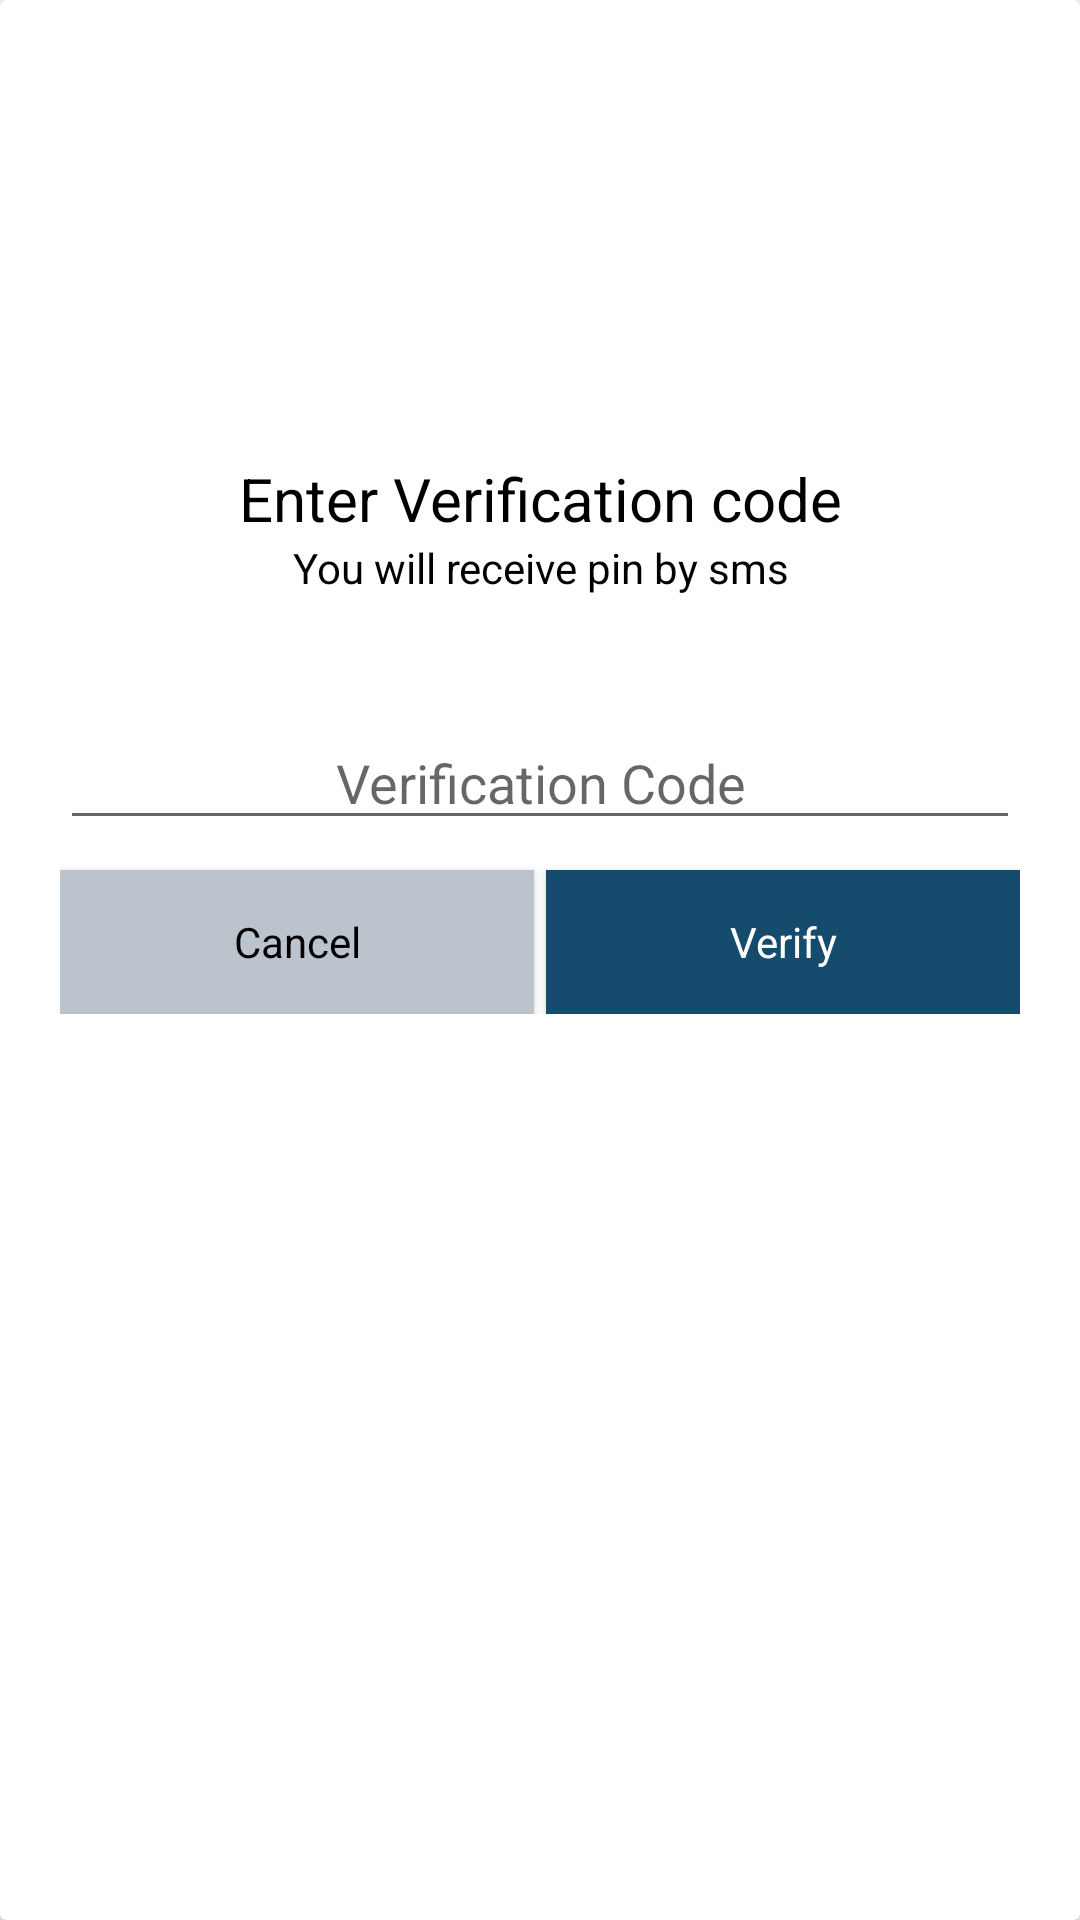

The Android layout XML behind this screen, and the referenced resources:
<!-- AndroidManifest.xml: application theme AppTheme -->
<!-- res/layout/activity_verification.xml -->
<?xml version="1.0" encoding="utf-8"?>
<LinearLayout xmlns:android="http://schemas.android.com/apk/res/android"
    xmlns:app="http://schemas.android.com/apk/res-auto"
    xmlns:tools="http://schemas.android.com/tools"
    android:layout_width="match_parent"
    android:layout_height="match_parent"
    tools:context="com.example.shipon.toletbd.activity.VerificationActivity">
    <android.support.v7.widget.CardView

        android:layout_width="match_parent"
        android:layout_height="match_parent">

        <LinearLayout
            android:layout_width="match_parent"
            android:layout_height="match_parent"
            android:layout_marginLeft="20dp"
            android:layout_marginRight="20dp"
            android:orientation="vertical"
            android:weightSum="8">

            <RelativeLayout
                android:layout_width="match_parent"
                android:layout_height="match_parent"
                android:layout_weight="4.5"
                android:orientation="vertical">

                <LinearLayout
                    android:layout_width="match_parent"
                    android:layout_height="wrap_content"
                    android:layout_alignParentBottom="true"
                    android:orientation="vertical">

                    <TextView
                        android:id="@+id/text1"
                        android:layout_width="match_parent"
                        android:layout_height="wrap_content"
                        android:gravity="center"
                        android:text="Enter Verification code"
                        android:textColor="#000000"
                        android:textSize="20sp" />

                    <TextView
                        android:layout_width="match_parent"
                        android:layout_height="wrap_content"
                        android:layout_marginBottom="40dp"
                        android:gravity="center"
                        android:text="You will receive pin by sms"
                        android:textColor="#000000" />

                    <EditText
                        android:id="@+id/EditCode"
                        android:layout_width="match_parent"
                        android:layout_height="wrap_content"
                        android:layout_below="@+id/text1"
                        android:gravity="center"
                        android:hint="Verification Code"
                        android:inputType="phone" />
                </LinearLayout>
            </RelativeLayout>

            <LinearLayout
                android:layout_width="match_parent"
                android:layout_height="match_parent"
                android:layout_weight="3.5"
                android:orientation="vertical">

                <LinearLayout
                    android:layout_width="match_parent"
                    android:layout_height="wrap_content"
                    android:orientation="horizontal"
                    android:weightSum="2">

                    <Button
                        android:id="@+id/ccancel"
                        android:layout_width="0dp"
                        android:layout_height="wrap_content"
                        android:layout_marginRight="2dp"
                        android:layout_marginTop="10dp"
                        android:layout_weight="1"
                        android:background="#bbc3cc"
                        android:text="Cancel"
                        android:textAllCaps="false"
                        android:textAppearance="@style/TextAppearance.AppCompat.Body1"
                        android:textColor="#000000" />

                    <Button
                        android:id="@+id/VerifyCode"
                        android:layout_width="0dp"

                        android:layout_height="wrap_content"
                        android:layout_marginLeft="2dp"
                        android:layout_marginTop="10dp"
                        android:layout_weight="1"

                        android:background="@color/color2"
                        android:text="Verify"
                        android:textAllCaps="false"
                        android:textAppearance="@style/TextAppearance.AppCompat.Body1"
                        android:textColor="#FFFFFF" />
                </LinearLayout>

            </LinearLayout>
        </LinearLayout>

    </android.support.v7.widget.CardView>

</LinearLayout>
<!-- resources referenced by this layout -->
<resources>
  <color name="color2">#154C6D</color>
  <style name="AppTheme" parent="Theme.AppCompat.Light.NoActionBar">
          
          <item name="colorPrimary">@color/colorPrimary</item>
          <item name="colorPrimaryDark">@color/colorPrimaryDark</item>
          <item name="colorAccent">@color/colorAccent</item>
  
      </style>
  <color name="colorPrimary">#3F51B5</color>
  <color name="colorPrimaryDark">#303F9F</color>
  <color name="colorAccent">#FF4081</color>
</resources>
